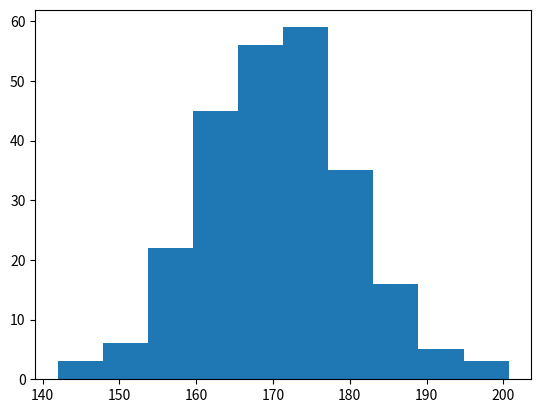

Recreate this plot in Python.
# Checking Matplotlib Version
import matplotlib as plt
print(plt.__version__)
print()

# Pyplot
import matplotlib.pyplot as plt
import numpy as np 
xpoints = np.array([6, 66])
ypoints = np.array([6, 260])

# plt.plot(xpoints, ypoints)
# # plt.show()

# Plotting Without Line
# plt.plot(xpoints, ypoints, 'o')
# # plt.show()

# Multiple Points
xpoints = np.array([6, 66, 34, 260])
# ypoints = np.array([6, 260, 6, 166])
# # plt.plot(xpoints, ypoints)
# # plt.show()

# Default X-Points
# # plt.plot(ypoints)
# # plt.show()

# # plt.plot(xpoints)
# # plt.show()


# Matplotlib Markers
# Markers
ypoints = np.array([3, 8, 1, 10])
# # plt.plot(ypoints, marker = 'o')
# # plt.show()

# # plt.plot(xpoints, marker = 'o')
# # plt.show()

# # plt.plot(ypoints, marker = '*')
# # plt.show()

# # plt.plot(xpoints, marker = '*')
# # plt.show()

# Format Strings fmt
ypoints = np.array([3, 8, 1, 10])
# # plt.plot(ypoints, 'o:r')
# # plt.show()


# Line Reference
# # plt.plot(ypoints, ':')
# # plt.show()

# # plt.plot(ypoints, '--')
# # plt.show()

# # plt.plot(ypoints, '-.')
# # plt.show()

# Color Reference
# # plt.plot(ypoints, 'or')
# # plt.show()

# # plt.plot(ypoints, 'og')
# # plt.show()

# # plt.plot(ypoints, 'oy')
# # plt.show()

# Marker Size
# plt.plot(ypoints, marker = 'o', ms = 10)
# # plt.show()

# plt.plot(xpoints, marker = 'x', ms = 20)
# plt.show()

# plt.plot(ypoints, marker = '*', ms = 30)
# plt.show()

# plt.plot(xpoints, marker = '<', ms = 40)
# plt.show()

# plt.plot(ypoints, marker = '+', ms = 50)
# plt.show()

# plt.plot(xpoints, marker = 'D', ms = 60)
# plt.show()

# plt.plot(ypoints, marker = '|', ms = 70)
# plt.show()

# plt.plot(xpoints, marker = '4', ms = 80)
# plt.show()

# Marker Color
# plt.plot(ypoints, marker = 'o', ms = 10, mec = 'r')
# plt.show()

# plt.plot(xpoints, marker = 'x', ms = 20, mec = 'g')
# plt.show()

# plt.plot(ypoints, marker = '*', ms = 30, mec = 'y')
# plt.show()

# plt.plot(xpoints, marker = '<', ms = 40, mec = 'b')
# plt.show()

# plt.plot(ypoints, marker = '+', ms = 50, mec = 'r')
# plt.show()

# plt.plot(xpoints, marker = 'D', ms = 60, mec = 'g')
# plt.show()

# plt.plot(ypoints, marker = '|', ms = 70, mec = 'y')
# plt.show()

# plt.plot(xpoints, marker = '4', ms = 80, mec = 'b')
# plt.show()

# You can use the keyword argument markerfacecolor or the shorter mfc to set the color inside the edge of the markers
# plt.plot(ypoints, marker = 'o', ms = 10, mfc = 'r')
# plt.show()

# plt.plot(xpoints, marker = 'x', ms = 20, mfc = 'g')
# plt.show()

# plt.plot(ypoints, marker = '*', ms = 30, mfc = 'y')
# plt.show()

# plt.plot(xpoints, marker = '<', ms = 40, mfc = 'b')
# plt.show()

# plt.plot(ypoints, marker = '+', ms = 50, mfc = 'r')
# plt.show()

# plt.plot(xpoints, marker = 'D', ms = 60, mfc = 'g')
# plt.show()

# plt.plot(ypoints, marker = '|', ms = 70, mfc = 'y')
# plt.show()

# plt.plot(xpoints, marker = '4', ms = 80, mfc = 'b')
# plt.show()


# Use both the mec and mfc arguments to color of the entire marker
# plt.plot(ypoints, marker = 'o', ms = 10, mec = 'b', mfc = 'r')
# plt.show()

# plt.plot(xpoints, marker = 'x', ms = 20, mec = 'y', mfc = 'g')
# plt.show()

# plt.plot(ypoints, marker = '*', ms = 30, mec = 'g', mfc = 'y')
# plt.show()

# plt.plot(xpoints, marker = '<', ms = 40, mec = 'r', mfc = 'b')
# plt.show()

# plt.plot(ypoints, marker = '+', ms = 50, mec = 'b', mfc = 'r')
# plt.show()

# plt.plot(xpoints, marker = 'D', ms = 60, mec = 'y', mfc = 'g')
# plt.show()

# plt.plot(ypoints, marker = '|', ms = 70, mec = 'g', mfc = 'y')
# plt.show()

# plt.plot(xpoints, marker = '4', ms = 80, mec = 'r', mfc = 'b')
# plt.show()

# Mark each point with a beautiful green color
# plt.plot(ypoints, marker = 'o', ms = 20, mec = '#4CAF50', mfc = '#4CAF50')
# plt.show()

# Mark each point with the color named "hotpink"
# plt.plot(ypoints, marker = 'o', ms = 20, mec = 'hotpink', mfc = 'hotpink')
# plt.show()

# Matplotlib Line
xpoints = np.array([1,30,15,70])
ypoints = np.array([5,35,20,75])
zpoints = np.array([15,45,5,50])
ipoints = np.array([100,15,10,90])
# plt.plot(xpoints, linestyle = 'dotted')
# plt.show()

# plt.plot(ypoints, linestyle = 'dashed')
# plt.show()

# Line Color
# plt.plot(zpoints, color = 'r')
# plt.show()

# Line Width
# # plt.plot(ipoints, linewidth = '20.5')
# plt.show()

# Multiple Lines
y1 = np.array([3, 8, 1, 10])
y2 = np.array([6, 2, 7, 11])

# plt.plot(y1)
# plt.plot(y2)

# plt.show()

# Matplotlib Scatter
x = np.random.randint(100, size=(100))
y = np.random.randint(100, size=(100))
colors = np.random.randint(100, size=(100))

# plt.scatter(x, y, c=colors, cmap='Accent_r')

# plt.colorbar()

# plt.show()

# Size
x = np.array([5,7,8,7,2,17,2,9,4,11,12,9,6])
y = np.array([99,86,87,88,111,86,103,87,94,78,77,85,86])
sizes = np.array([20,50,100,200,500,1000,60,90,10,300,600,800,75])

# plt.scatter(x, y, s=sizes)

# plt.show()

# Alpha
# plt.scatter(x, y, s=sizes, alpha=0.5)

# plt.show()

# Combine Color Size and Alpha
x = np.random.randint(100, size=(100))
y = np.random.randint(100, size=(100))
colors = np.random.randint(100, size=(100))
sizes = 10 * np.random.randint(100, size=(100))

# plt.scatter(x, y, c=colors, s=sizes, alpha=0.5, cmap='nipy_spectral')

# plt.colorbar()

# # plt.show()

# Matplotlib Bars
# Creating Bars
x = np.array(["A", "B", "C", "D"])
y = np.array([3, 8, 1, 10])

# plt.bar(x,y)
# plt.show()

x = ["APPLES", "BANANAS"]
y = [400, 350]

# plt.bar(x, y)
# plt.show()

# Horizontal Bars
x = np.array(["A", "B", "C", "D"])
y = np.array([3, 8, 1, 10])

# plt.barh(x, y)
# plt.show()

# Bar Color
x = np.array(["A", "B", "C", "D"])
y = np.array([3, 8, 1, 10])

# plt.bar(x, y, color = "red")
# plt.show()

x = np.array(["A", "B", "C", "D"])
y = np.array([3, 8, 1, 10])

# plt.bar(x, y, color = "hotpink")
# plt.show()

# Matplotlib Bars
x = np.random.normal(170, 10, 250)

print(x)
plt.hist(x)
plt.show()